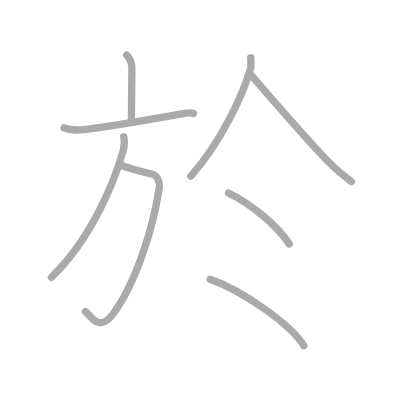
t = 0.00 s
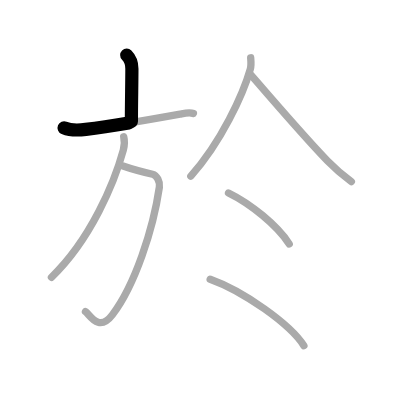
t = 1.50 s
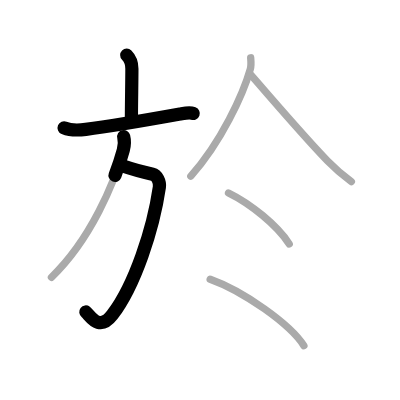
t = 3.25 s
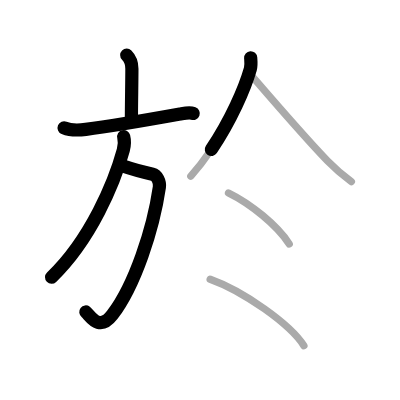
t = 4.75 s
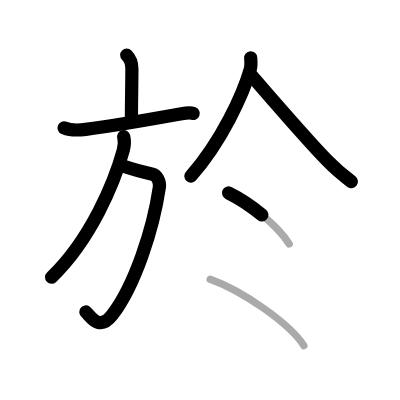
t = 6.50 s
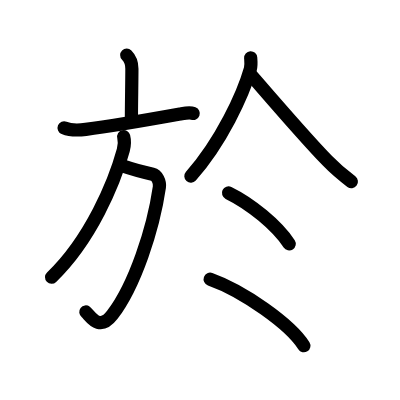
t = 8.00 s

The animated SVG that drew these frames (rendered in a browser with its animation timeline set to each time). Animation: 8 SMIL elements (animate=8); one cycle of 8.00 s.

<?xml version="1.0" standalone="no"?>
<!DOCTYPE svg PUBLIC "-//W3C//DTD SVG 1.1//EN"   "http://www.w3.org/Graphics/SVG/1.1/DTD/svg11.dtd">
<svg width="400px" height="400px"  version="1.1" xmlns="http://www.w3.org/2000/svg">
  <defs>
    <marker id="Triangle" viewBox="0 0 10 10" refX="0" refY="5" markerUnits="strokeWidth" markerWidth="3" style="stroke-opacity:0%;fill:#aaaaaa;" markerHeight="2" orient="auto">
      <path d="M 0 0 L 10 5 L 0 10 z" />
    </marker>
    
    <marker id="Arrow" viewBox="0 0 10 10" refX="5" refY="5" markerUnits="strokeWidth" markerWidth="1.8" style="stroke-opacity:0%;fill:#770000;" markerHeight="2" orient="auto">
      <path d="M 0 4 L 6 4 L 4 1 L 10 5 L 4 9 L 6 6 L 0 6 z" />
        <circle cx="5" cy="5" r="5" />
      </marker>
    
    <marker id="TriangleRed" viewBox="0 0 10 10" refX="0" refY="5" markerUnits="strokeWidth" markerWidth="3" style="stroke-opacity:0%;fill:#CC0000;" markerHeight="2" orient="auto">
      <path d="M 0 0 L 10 5 L 0 10 z" />
    </marker>
    
    <marker id="ArrowRed" viewBox="0 0 10 10" refX="5" refY="5" markerUnits="strokeWidth" markerWidth="1.8" style="stroke-opacity:0%;fill:#CC0000;" markerHeight="2" orient="auto">
      <path d="M 0 4 L 6 4 L 4 1 L 10 5 L 4 9 L 6 6 L 0 6 z" />
        <circle cx="5" cy="5" r="5" />
      </marker>
    
  </defs>
  
  <path style="fill:#ffffff; fill-opacity:100%; fill-rule:evenodd; stroke-width:0;" d="M 0 0 L 400px 0 L 400px 400px L 0 400px L 0 0" />

  <g transform="scale(3.6697247706422 3.6697247706422)">
<path style="fill:none; fill-opacity:0%; fill-rule:evenodd; stroke:#aaaaaa; stroke-opacity:100%; stroke-width: 1.5pt; stroke-linejoin:round; stroke-linecap:round;" d="M34.53 15c1.17 1.17 1.41 2.64 1.41 3.72c0 3.98-0.13 9.03-0.13 14.35"></path>
<path style="fill:none; fill-opacity:0%; fill-rule:evenodd; stroke:#aaaaaa; stroke-opacity:100%; stroke-width: 1.5pt; stroke-linejoin:round; stroke-linecap:round;" d="M17.47 34.85c1.69 0.7 4.13 0.63 5.91 0.41c7.25-0.9 16.67-2.56 25.68-4.18c1.26-0.23 2.61-0.56 3.64-0.15"></path>
<path style="fill:none; fill-opacity:0%; fill-rule:evenodd; stroke:#aaaaaa; stroke-opacity:100%; stroke-width: 1.5pt; stroke-linejoin:round; stroke-linecap:round;" d="M33.52 45.23c2.23 0.77 4.67 1.47 8.05 2.25c1.18 0.27 2.07 2.04 1.86 3.51C41.75 62.5 36.75 77.75 30.61 85.8c-3.77 4.94-6.21-0.19-7.32-0.86"></path>
<path style="fill:none; fill-opacity:0%; fill-rule:evenodd; stroke:#aaaaaa; stroke-opacity:100%; stroke-width: 1.5pt; stroke-linejoin:round; stroke-linecap:round;" d="M33.71 37.26c0.29 1.13 0.23 2.39-0.11 3.66c-2.39 8.73-8.84 24.33-19.58 34.64"></path>
<path style="fill:none; fill-opacity:0%; fill-rule:evenodd; stroke:#aaaaaa; stroke-opacity:100%; stroke-width: 1.5pt; stroke-linejoin:round; stroke-linecap:round;" d="M68.31 15.75c0.05 0.76 0.21 1.99-0.09 3.05C66.25 25.75 60.25 38.75 52 48"></path>
<path style="fill:none; fill-opacity:0%; fill-rule:evenodd; stroke:#aaaaaa; stroke-opacity:100%; stroke-width: 1.5pt; stroke-linejoin:round; stroke-linecap:round;" d="M68.25 20.25c4 4.62 14.66 17.05 20.95 23.54c2.08 2.15 4.17 3.92 6.55 5.71"></path>
<path style="fill:none; fill-opacity:0%; fill-rule:evenodd; stroke:#aaaaaa; stroke-opacity:100%; stroke-width: 1.5pt; stroke-linejoin:round; stroke-linecap:round;" d="M62.27 52.58c5.98 2.92 13.23 8.79 16.54 13.88"></path>
<path style="fill:none; fill-opacity:0%; fill-rule:evenodd; stroke:#aaaaaa; stroke-opacity:100%; stroke-width: 1.5pt; stroke-linejoin:round; stroke-linecap:round;" d="M57.27 76.08c9.1 3.24 21.86 12.29 25.54 18.13"></path>

<path style="fill:none; fill-opacity:0%; fill-rule:evenodd; stroke:#000000; stroke-opacity:100%; stroke-width: 2.7pt; stroke-linejoin:round; stroke-linecap:round;" d="M34.53 15c1.17 1.17 1.41 2.64 1.41 3.72c0 3.98-0.13 9.03-0.13 14.35" pathLength="100" stroke-dashoffset="100" stroke-dasharray="100 105"><animate id="dashAnim1" attributeName="stroke-dashoffset" from="100" to="0" dur="1s" calcMode="linear" fill="freeze"/></path>
<path style="fill:none; fill-opacity:0%; fill-rule:evenodd; stroke:#000000; stroke-opacity:100%; stroke-width: 2.7pt; stroke-linejoin:round; stroke-linecap:round;" d="M17.47 34.85c1.69 0.7 4.13 0.63 5.91 0.41c7.25-0.9 16.67-2.56 25.68-4.18c1.26-0.23 2.61-0.56 3.64-0.15" pathLength="100" stroke-dashoffset="100" stroke-dasharray="100 105"><animate id="dashAnim2" attributeName="stroke-dashoffset" from="100" to="0" dur="1s" calcMode="linear" begin="dashAnim1.end" fill="freeze"/></path>
<path style="fill:none; fill-opacity:0%; fill-rule:evenodd; stroke:#000000; stroke-opacity:100%; stroke-width: 2.7pt; stroke-linejoin:round; stroke-linecap:round;" d="M33.52 45.23c2.23 0.77 4.67 1.47 8.05 2.25c1.18 0.27 2.07 2.04 1.86 3.51C41.75 62.5 36.75 77.75 30.61 85.8c-3.77 4.94-6.21-0.19-7.32-0.86" pathLength="100" stroke-dashoffset="100" stroke-dasharray="100 105"><animate id="dashAnim3" attributeName="stroke-dashoffset" from="100" to="0" dur="1s" calcMode="linear" begin="dashAnim2.end" fill="freeze"/></path>
<path style="fill:none; fill-opacity:0%; fill-rule:evenodd; stroke:#000000; stroke-opacity:100%; stroke-width: 2.7pt; stroke-linejoin:round; stroke-linecap:round;" d="M33.71 37.26c0.29 1.13 0.23 2.39-0.11 3.66c-2.39 8.73-8.84 24.33-19.58 34.64" pathLength="100" stroke-dashoffset="100" stroke-dasharray="100 105"><animate id="dashAnim4" attributeName="stroke-dashoffset" from="100" to="0" dur="1s" calcMode="linear" begin="dashAnim3.end" fill="freeze"/></path>
<path style="fill:none; fill-opacity:0%; fill-rule:evenodd; stroke:#000000; stroke-opacity:100%; stroke-width: 2.7pt; stroke-linejoin:round; stroke-linecap:round;" d="M68.31 15.75c0.05 0.76 0.21 1.99-0.09 3.05C66.25 25.75 60.25 38.75 52 48" pathLength="100" stroke-dashoffset="100" stroke-dasharray="100 105"><animate id="dashAnim5" attributeName="stroke-dashoffset" from="100" to="0" dur="1s" calcMode="linear" begin="dashAnim4.end" fill="freeze"/></path>
<path style="fill:none; fill-opacity:0%; fill-rule:evenodd; stroke:#000000; stroke-opacity:100%; stroke-width: 2.7pt; stroke-linejoin:round; stroke-linecap:round;" d="M68.25 20.25c4 4.62 14.66 17.05 20.95 23.54c2.08 2.15 4.17 3.92 6.55 5.71" pathLength="100" stroke-dashoffset="100" stroke-dasharray="100 105"><animate id="dashAnim6" attributeName="stroke-dashoffset" from="100" to="0" dur="1s" calcMode="linear" begin="dashAnim5.end" fill="freeze"/></path>
<path style="fill:none; fill-opacity:0%; fill-rule:evenodd; stroke:#000000; stroke-opacity:100%; stroke-width: 2.7pt; stroke-linejoin:round; stroke-linecap:round;" d="M62.27 52.58c5.98 2.92 13.23 8.79 16.54 13.88" pathLength="100" stroke-dashoffset="100" stroke-dasharray="100 105"><animate id="dashAnim7" attributeName="stroke-dashoffset" from="100" to="0" dur="1s" calcMode="linear" begin="dashAnim6.end" fill="freeze"/></path>
<path style="fill:none; fill-opacity:0%; fill-rule:evenodd; stroke:#000000; stroke-opacity:100%; stroke-width: 2.7pt; stroke-linejoin:round; stroke-linecap:round;" d="M57.27 76.08c9.1 3.24 21.86 12.29 25.54 18.13" pathLength="100" stroke-dashoffset="100" stroke-dasharray="100 105"><animate id="dashAnim8" attributeName="stroke-dashoffset" from="100" to="0" dur="1s" calcMode="linear" begin="dashAnim7.end" fill="freeze"/></path>

</g>

</svg>  
          
